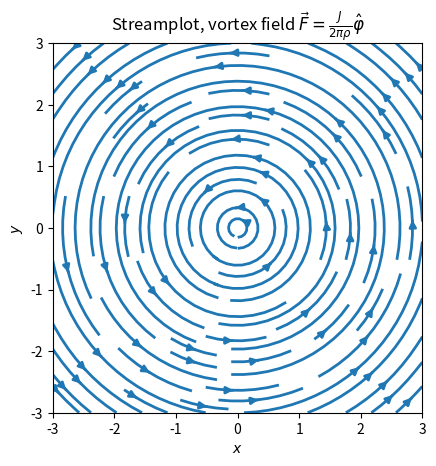
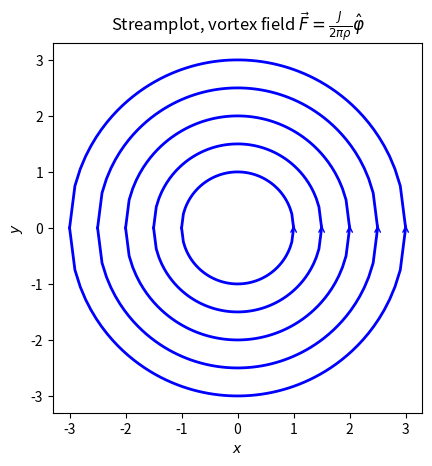

Python code for these plots, in order:
### Start initialization
import sys
import numpy as np
import matplotlib.pyplot as plt
### End initialization
### Start Alt2: Streamlines with streamplot ###
w = 3
Y, X = np.mgrid[-w:w:100j, -w:w:100j]
R = np.sqrt(X**2+Y**2)
U = -Y / R**2 # Note that -Y/R = -sin(phi)
V = X / R**2  # Note that X/R = cos(phi)

fig = plt.figure()
ax = fig.add_subplot(111)

strm = ax.streamplot(X, Y, U, V, linewidth=2)

ax.set_title(r'Streamplot, vortex field ' +\
        r'$\vec{F} = \frac{J}{2\pi\rho}\hat\varphi$')
ax.set_xlabel('$x$')
ax.set_ylabel('$y$')

ax.set_aspect('equal')

plt.savefig('streamlines-vortex.png')
### End Alt2

### Start Alt1: Streamlines as 2d curves ###
def curve(rho0,x):
    """Fieldline for vortex streamlines in Cartesian coordinates.
    Assume z=0 => Fieldline in xy-plane.
    We also avoid the singularity at x=y=0."""
    if max(abs(x)) > rho0:
        print('Fieldline for rho_0=%3.1f is only defined for |x| <= %3.1f' %(rho0,rho0))
        return None
    return np.sqrt(rho0**2 - x**2)

fig = plt.figure()
ax = fig.add_subplot(111)

# Grid of x points
nx = 64

# Streamline constant
for rho0 in np.linspace(1,3,5):

    # Grid of x points
    x = np.linspace(-rho0,rho0, nx)

    yp = curve(rho0,x)
    ym = -curve(rho0,x)

    # Plot the streamlines with an appropriate colormap and arrow style
    ax.plot(x, yp, 'b-', x, ym, 'b-', linewidth=2)
    ax.annotate("", xy=(max(x), 0.1), xytext=(max(x), 0), arrowprops=dict(arrowstyle="->",color='b'))

ax.set_title(r'Streamplot, vortex field $\vec{F} = \frac{J}{2\pi\rho}\hat\varphi$')
ax.set_xlabel('$x$')
ax.set_ylabel('$y$')

ax.set_aspect('equal')
### End Alt1

#plt.show()
plt.savefig('streamlines-vortex-curves.png')
